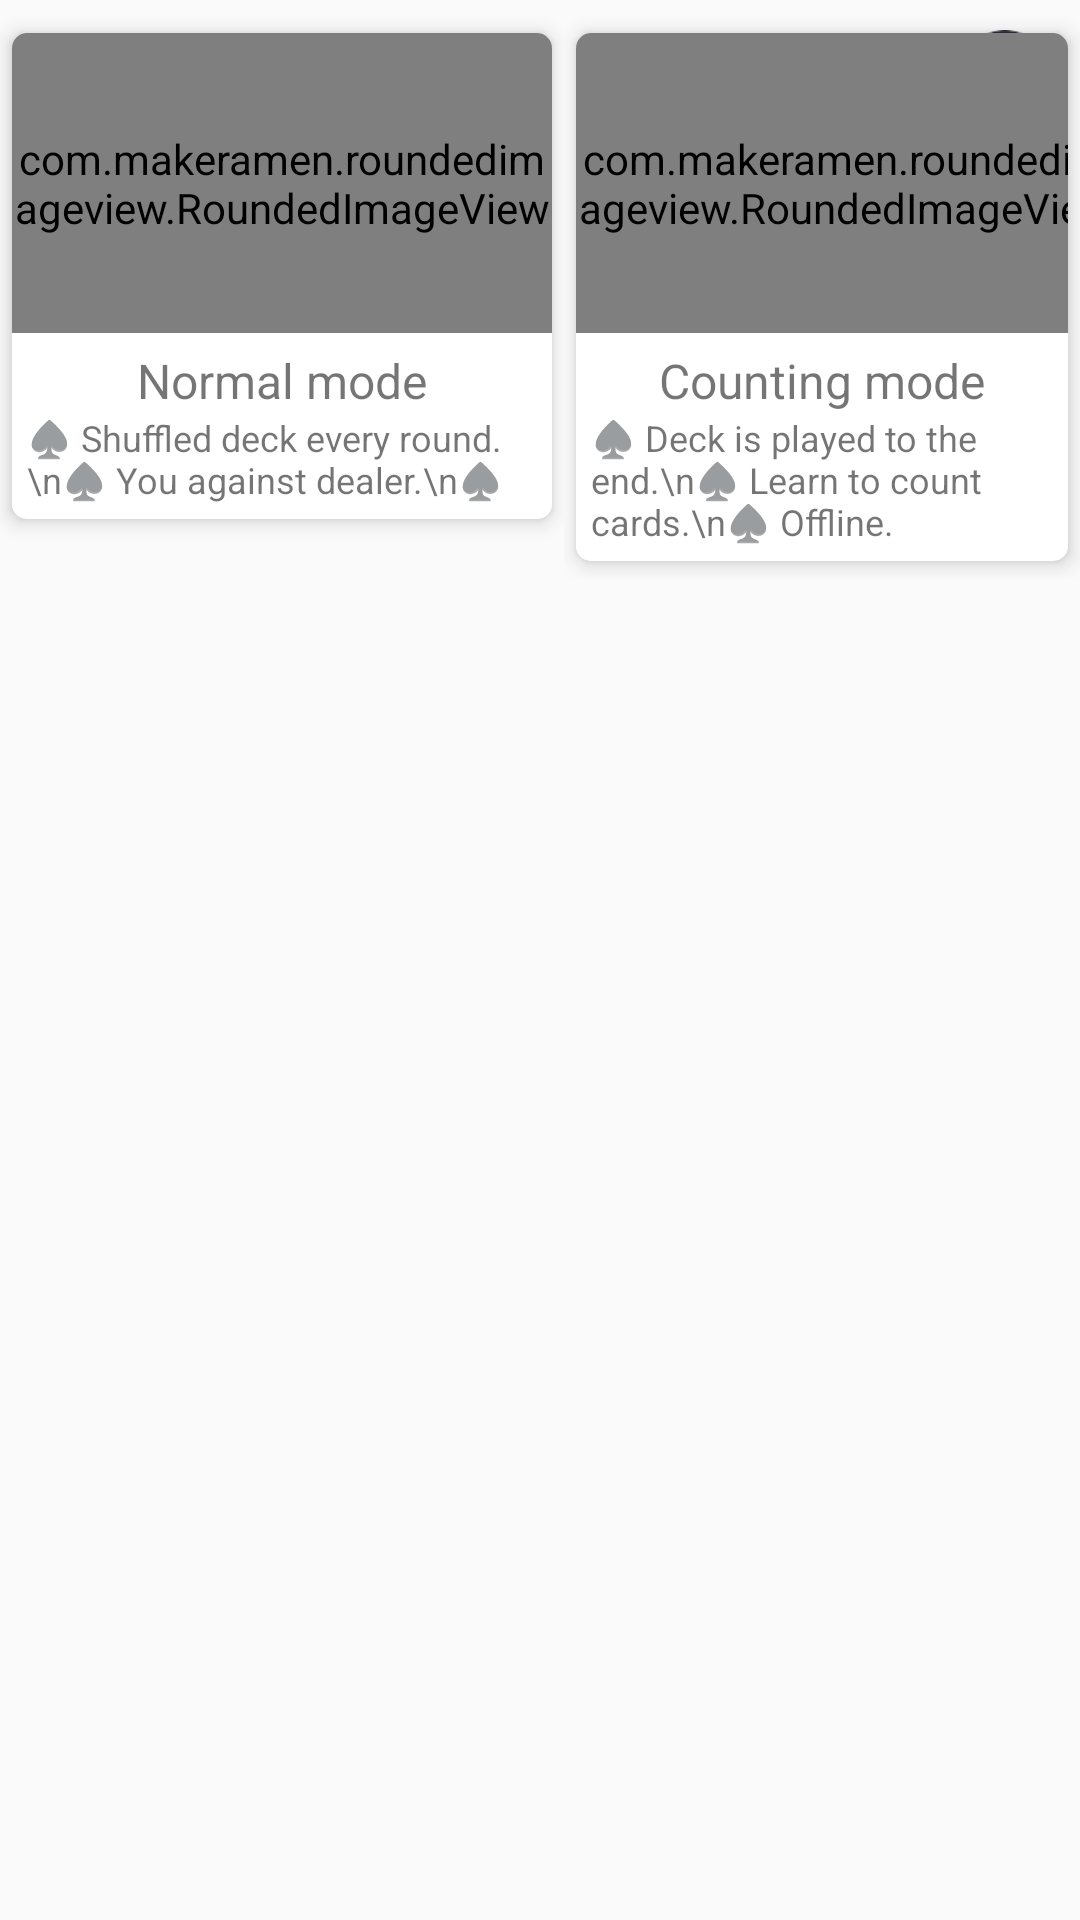

Write the Android layout XML for this screen, with the resource values it uses.
<!-- AndroidManifest.xml: application theme AppTheme -->
<!-- res/layout/menu_fragment_black_jack.xml -->
<?xml version="1.0" encoding="utf-8"?>
<FrameLayout xmlns:android="http://schemas.android.com/apk/res/android"
    xmlns:app="http://schemas.android.com/apk/res-auto"
    android:layout_width="match_parent"
    android:layout_height="match_parent"
    android:orientation="vertical">


    <ImageView
        android:id="@+id/blackJackInfoBtn"
        android:layout_width="30dp"
        android:layout_height="30dp"
        android:layout_gravity="end"
        android:layout_margin="10dp"
        android:background="@drawable/info_icon" />


    <ImageView
        android:id="@+id/blackJackOfflineSettingsBtn"
        android:layout_width="30dp"
        android:layout_height="30dp"
        android:layout_marginTop="50dp"
        android:layout_marginEnd="10dp"
        android:background="@drawable/settings_icon"
        android:layout_gravity="end" />


    <LinearLayout
        android:layout_width="wrap_content"
        android:layout_height="wrap_content"
        android:orientation="horizontal">

        
        <LinearLayout
            android:layout_width="wrap_content"
            android:layout_height="wrap_content"
            android:orientation="vertical">

            <androidx.cardview.widget.CardView
                style="@style/CardViewStyle"
                android:layout_width="wrap_content"
                android:layout_height="wrap_content"
                android:layout_marginTop="5dp"
                app:cardCornerRadius="5dp"
                app:cardElevation="4dp">

                <LinearLayout
                    android:id="@+id/blackJackNormalModeBtn"
                    android:layout_width="wrap_content"
                    android:layout_height="wrap_content"
                    android:background="@drawable/shape_white_rounded_rect"
                    android:orientation="vertical">


                    <com.makeramen.roundedimageview.RoundedImageView
                        android:layout_width="@dimen/menu_bj_card_image_width"
                        android:layout_height="@dimen/menu_bj_card_image_height"
                        android:background="@drawable/blackjack_offline_icon"
                        android:scaleType="centerInside"
                        app:riv_corner_radius_bottom_left="0dp"
                        app:riv_corner_radius_bottom_right="0dp"
                        app:riv_corner_radius_top_left="2dp"
                        app:riv_corner_radius_top_right="2dp"
                        app:riv_mutate_background="true" />

                    <LinearLayout
                        android:layout_width="match_parent"
                        android:layout_height="wrap_content"
                        android:orientation="vertical"
                        android:padding="5dp">

                        <TextView
                            android:layout_width="match_parent"
                            android:layout_height="wrap_content"
                            android:text="Normal mode"
                            android:textAlignment="center"
                            android:textSize="16sp" />

                        <TextView
                            android:layout_width="match_parent"
                            android:layout_height="wrap_content"
                            android:text="♠ Shuffled deck every round.\n♠ You against dealer.\n♠ Offline."
                            android:textSize="12sp" />

                    </LinearLayout>

                </LinearLayout>

            </androidx.cardview.widget.CardView>

            <Button
                android:visibility="invisible"
                android:id="@+id/blackJackOfflineLeaderBoardBtn"
                android:layout_width="match_parent"
                android:layout_height="wrap_content"
                android:layout_marginBottom="5dp"
                android:layout_marginEnd="5dp"
                android:layout_marginStart="6dp"
                android:background="@drawable/menu_btn_shape"
                android:text="Leaderboard" />

        </LinearLayout>


        
        <LinearLayout
            android:layout_width="wrap_content"
            android:layout_height="wrap_content"
            android:orientation="vertical">

            <androidx.cardview.widget.CardView
                style="@style/CardViewStyle"
                android:layout_width="wrap_content"
                android:layout_height="wrap_content"
                android:layout_marginTop="5dp"
                app:cardCornerRadius="5dp"
                app:cardElevation="4dp">

                <LinearLayout
                    android:id="@+id/blackJackCountingModeBtn"
                    android:layout_width="wrap_content"
                    android:layout_height="wrap_content"
                    android:background="@drawable/shape_white_rounded_rect"
                    android:orientation="vertical">


                    <com.makeramen.roundedimageview.RoundedImageView
                        android:layout_width="@dimen/menu_bj_card_image_width"
                        android:layout_height="@dimen/menu_bj_card_image_height"
                        android:background="@drawable/blackjack_offline_icon"
                        android:scaleType="centerInside"
                        app:riv_corner_radius_bottom_left="0dp"
                        app:riv_corner_radius_bottom_right="0dp"
                        app:riv_corner_radius_top_left="2dp"
                        app:riv_corner_radius_top_right="2dp"
                        app:riv_mutate_background="true" />

                    <LinearLayout
                        android:layout_width="match_parent"
                        android:layout_height="wrap_content"
                        android:orientation="vertical"
                        android:padding="5dp">

                        <TextView
                            android:layout_width="match_parent"
                            android:layout_height="wrap_content"
                            android:text="Counting mode"
                            android:textAlignment="center"
                            android:textSize="16sp" />

                        <TextView
                            android:layout_width="match_parent"
                            android:layout_height="wrap_content"
                            android:text="♠ Deck is played to the end.\n♠ Learn to count cards.\n♠ Offline."
                            android:textSize="12sp" />

                    </LinearLayout>
                </LinearLayout>
            </androidx.cardview.widget.CardView>

        </LinearLayout>

        

    </LinearLayout>

</FrameLayout>
<!-- resources referenced by this layout -->
<resources>
  <dimen name="menu_bj_card_image_height">100dp</dimen>
  <dimen name="menu_bj_card_image_width">180dp</dimen>
  <!-- drawable blackjack_offline_icon: png bitmap (drawable, 104637 bytes) -->
  <!-- drawable info_icon: png bitmap (drawable, 1324 bytes) -->
  <!-- drawable menu_btn_shape (drawable) -->
  <?xml version="1.0" encoding="UTF-8"?>
  <shape
      xmlns:android="http://schemas.android.com/apk/res/android">
      <stroke
          android:width="1dp"
          android:color="#d1d1d1"/>
      <corners
          android:radius="2dp" />
  
      <padding
          android:left="0dp"
          android:right="0dp"
          android:bottom="0dp"/>
  
      <solid android:color="#ffffff"/>
  
  </shape>
  <!-- drawable settings_icon: png bitmap (drawable, 1214 bytes) -->
  <!-- drawable shape_white_rounded_rect (drawable) -->
  <shape
      xmlns:android="http://schemas.android.com/apk/res/android"
      android:shape="rectangle">
  
      <solid
          android:color="@android:color/white"/>
  
      <corners
          android:radius="2dp"/>
  </shape>
  <style name="CardViewStyle" parent="android:Widget.TextView">
          <item name="cardCornerRadius">2dp</item>
          <item name="cardElevation">2dp</item>
          <item name="cardPreventCornerOverlap">false</item>
          <item name="cardUseCompatPadding">true</item>
      </style>
  <style name="AppTheme" parent="Theme.AppCompat.Light.DarkActionBar">
          <item name="colorPrimary">@color/colorPrimary</item>
          <item name="colorPrimaryDark">@color/colorPrimaryDark</item>
          <item name="colorAccent">@color/colorAccent</item>
          <item name="windowNoTitle">true</item>
          <item name="windowActionBar">false</item>
          <item name="android:windowFullscreen">true</item>
          <item name="android:windowContentOverlay">@null</item>
      </style>
  <color name="colorPrimary">#e9e9e9</color>
  <color name="colorPrimaryDark">#e9e9e9</color>
  <color name="colorAccent">#FF4081</color>
</resources>
